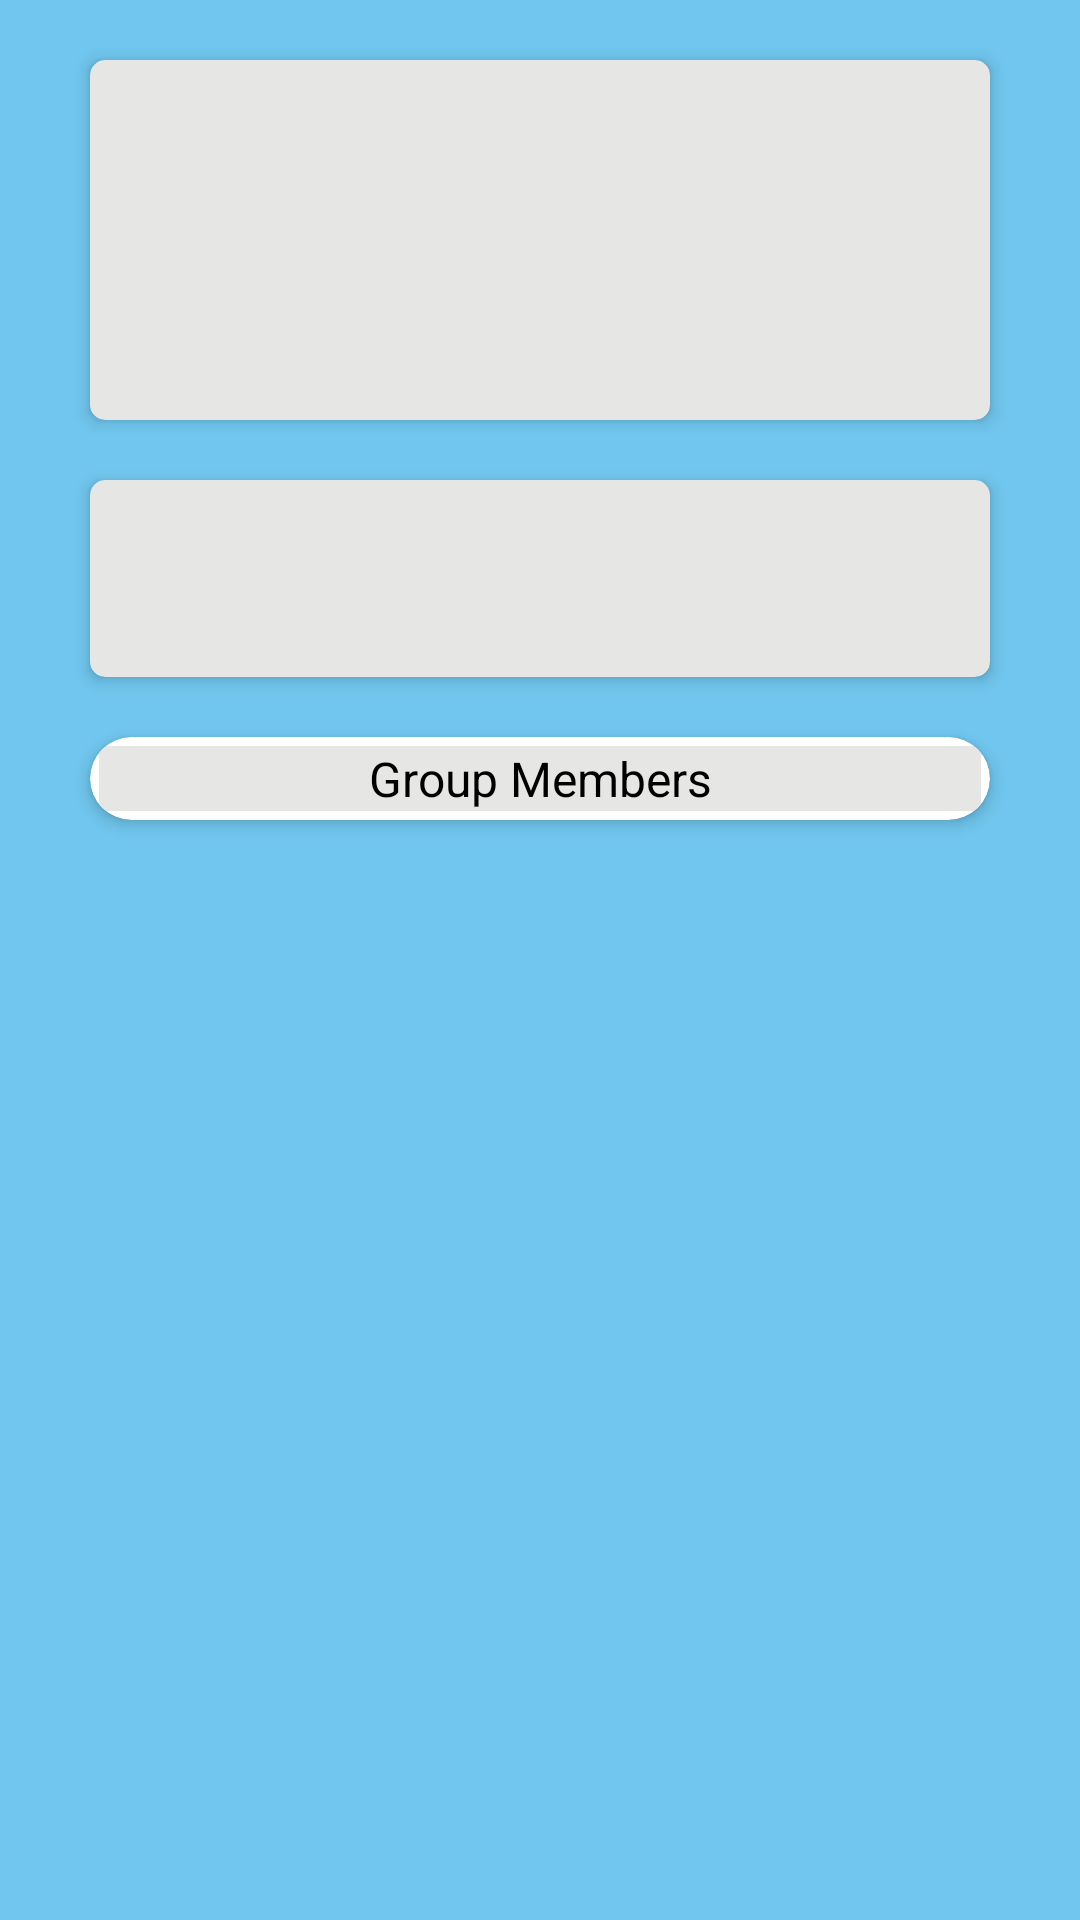

Reconstruct the res/layout file that produces this screen, plus the resources it refers to.
<!-- AndroidManifest.xml: application theme AppTheme -->
<!-- res/layout/activity_group_details.xml -->
<?xml version="1.0" encoding="utf-8"?>
<android.support.v4.widget.NestedScrollView xmlns:android="http://schemas.android.com/apk/res/android"
    xmlns:app="http://schemas.android.com/apk/res-auto"
    xmlns:tools="http://schemas.android.com/tools"
    android:layout_width="match_parent"
    android:layout_height="match_parent"
    android:background="@color/bg"
    tools:context="com.example.khalifa.infractiontracker.GroupDetailsActivity">

    <LinearLayout xmlns:android="http://schemas.android.com/apk/res/android"
        xmlns:app="http://schemas.android.com/apk/res-auto"
        android:layout_width="match_parent"
        android:layout_height="wrap_content"
        android:gravity="center_horizontal"
        android:orientation="vertical">

        <android.support.v7.widget.CardView
            android:layout_width="300dp"
            android:layout_height="wrap_content"
            android:layout_marginTop="20dp"
            app:cardBackgroundColor="@color/bg_gray"
            app:cardCornerRadius="5dp"
            app:cardElevation="3dp">

            <ImageView
                android:id="@+id/image"
                android:layout_width="wrap_content"
                android:layout_height="100dp"
                android:layout_margin="10dp"
                android:background="@color/bg_gray"
                android:gravity="center|start"
                android:scaleType="fitXY" />

        </android.support.v7.widget.CardView>


        <android.support.v7.widget.CardView
            android:layout_width="300dp"
            android:layout_height="wrap_content"
            android:layout_marginTop="20dp"
            app:cardBackgroundColor="@color/bg_gray"
            app:cardCornerRadius="5dp"
            app:cardElevation="3dp">

            <TextView
                android:id="@+id/description"
                android:layout_width="match_parent"
                android:layout_height="wrap_content"
                android:layout_margin="3dp"
                android:background="@color/bg_gray"
                android:gravity="center|start"
                android:minLines="3"
                android:textColor="@color/black"
                android:textSize="16sp" />
        </android.support.v7.widget.CardView>

        <android.support.v7.widget.CardView
            android:id="@+id/sendNote"
            android:visibility="gone"
            android:layout_width="200dp"
            android:layout_height="wrap_content"
            android:layout_marginTop="10dp"
            app:cardCornerRadius="15dp"
            app:cardElevation="3dp">

            <TextView
                android:layout_width="match_parent"
                android:layout_height="wrap_content"
                android:layout_margin="3dp"
                android:background="@color/bg_gray"
                android:gravity="center"
                android:text="Send Notification"
                android:textColor="@color/black"
                android:textSize="16sp" />
        </android.support.v7.widget.CardView>

        <android.support.v7.widget.CardView
            android:layout_width="300dp"
            android:layout_height="wrap_content"
            android:layout_marginTop="20dp"
            app:cardCornerRadius="15dp"
            app:cardElevation="3dp">

            <TextView
                android:layout_width="match_parent"
                android:layout_height="wrap_content"
                android:layout_margin="3dp"
                android:background="@color/bg_gray"
                android:gravity="center"
                android:text="Group Members"
                android:textColor="@color/black"
                android:textSize="16sp" />
        </android.support.v7.widget.CardView>

        <android.support.v7.widget.RecyclerView
            android:id="@+id/myRecyclerView"
            android:layout_width="match_parent"
            android:layout_height="wrap_content"
            android:layout_marginTop="20dp"
            android:scrollbars="vertical"></android.support.v7.widget.RecyclerView>

    </LinearLayout>

</android.support.v4.widget.NestedScrollView>
<!-- resources referenced by this layout -->
<resources>
  <color name="bg">#70C6EE</color>
  <color name="bg_gray">#e6e6e5</color>
  <color name="black">#000000</color>
  <style name="AppTheme" parent="Theme.AppCompat.Light.DarkActionBar">
          
          <item name="colorPrimary">@color/colorPrimary</item>
          <item name="colorPrimaryDark">@color/colorPrimaryDark</item>
          <item name="colorAccent">@color/colorAccent</item>
      </style>
  <color name="colorPrimary">#3f4d50</color>
  <color name="colorPrimaryDark">#2f383a</color>
  <color name="colorAccent">#f39225</color>
</resources>
